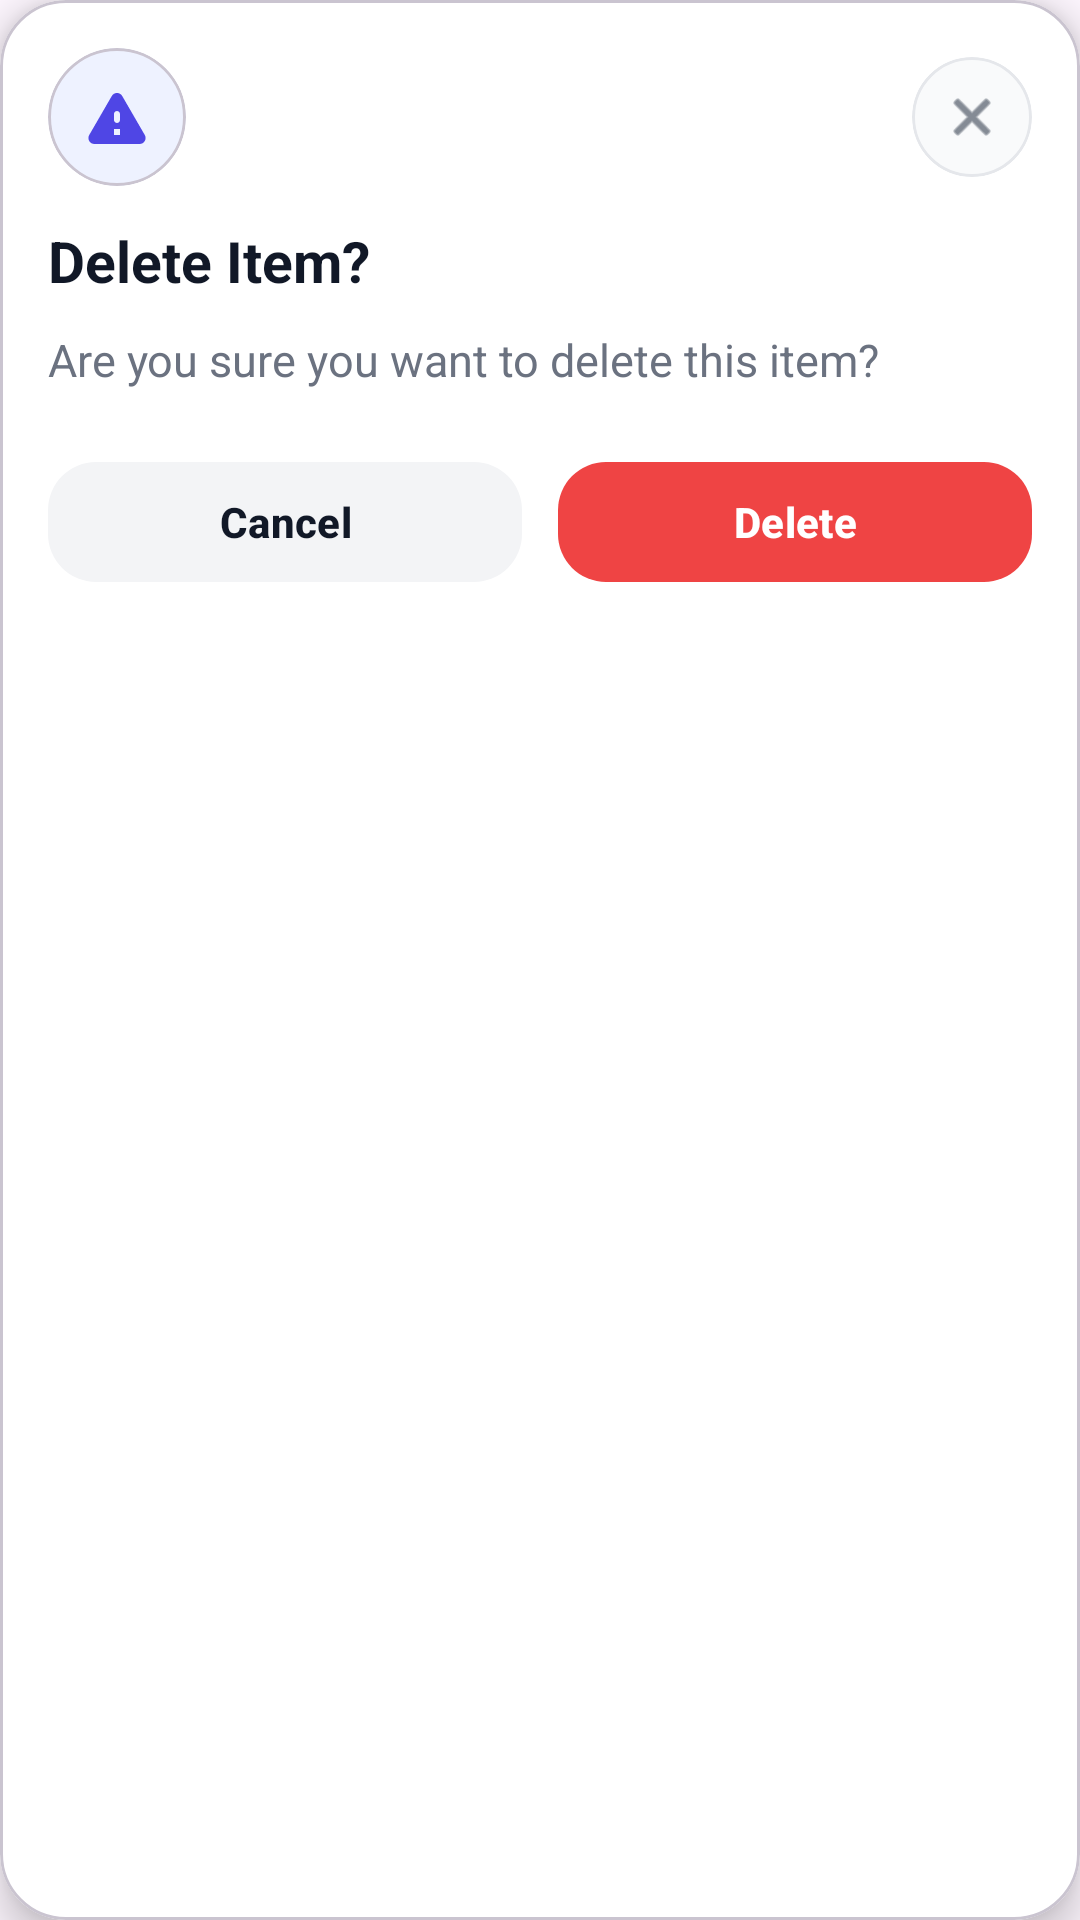

Reconstruct the res/layout file that produces this screen, plus the resources it refers to.
<!-- AndroidManifest.xml: application theme Theme.MVVMArchitecture -->
<!-- res/layout/alert_dialog.xml -->
<?xml version="1.0" encoding="utf-8"?>
<com.google.android.material.card.MaterialCardView
    xmlns:android="http://schemas.android.com/apk/res/android"
    xmlns:app="http://schemas.android.com/apk/res-auto"
    android:layout_width="match_parent"
    android:layout_height="wrap_content"
    android:layout_marginHorizontal="36dp"
    android:layout_marginVertical="20dp"
    app:cardBackgroundColor="@android:color/white"
    app:cardCornerRadius="22dp"
    app:cardElevation="8dp">

    <LinearLayout
        android:layout_width="match_parent"
        android:layout_height="wrap_content"
        android:orientation="vertical"
        android:padding="16dp">

        
        <LinearLayout
            android:layout_width="match_parent"
            android:layout_height="wrap_content"
            android:gravity="center_vertical"
            android:orientation="horizontal">

            
            <com.google.android.material.card.MaterialCardView
                android:id="@+id/cv_iconBackground"
                android:layout_width="46dp"
                android:layout_height="46dp"
                app:cardBackgroundColor="#EEF2FF"
                app:cardCornerRadius="27dp"
                app:cardElevation="0dp">

                <ImageView
                    android:id="@+id/ivIcon"
                    android:layout_width="match_parent"
                    android:layout_height="match_parent"
                    android:padding="11dp"
                    android:src="@drawable/warning_img" />

            </com.google.android.material.card.MaterialCardView>

            
            <LinearLayout
                android:layout_width="0dp"
                android:layout_height="wrap_content"
                android:layout_weight="1"
                android:gravity="end">

                <com.google.android.material.card.MaterialCardView
                    android:id="@+id/btnClose"
                    android:layout_width="40dp"
                    android:layout_height="40dp"
                    app:cardBackgroundColor="#F9FAFB"
                    app:cardCornerRadius="20dp"
                    app:cardElevation="0dp"
                    app:strokeColor="#E5E7EB"
                    app:strokeWidth="1dp">

                    <ImageView
                        android:layout_width="match_parent"
                        android:layout_height="match_parent"
                        android:background="?attr/selectableItemBackgroundBorderless"
                        android:padding="10dp"
                        android:src="@android:drawable/ic_menu_close_clear_cancel"
                        app:tint="#374151"/>

                </com.google.android.material.card.MaterialCardView>

            </LinearLayout>

        </LinearLayout>

        
        <TextView
            android:id="@+id/tvTitle"
            android:layout_width="wrap_content"
            android:layout_height="wrap_content"
            android:layout_marginTop="12dp"
            android:text="Delete Item?"
            android:textColor="#111827"
            android:textSize="19sp"
            android:textStyle="bold"/>

        
        <TextView
            android:id="@+id/tvMessage"
            android:layout_width="match_parent"
            android:layout_height="wrap_content"
            android:layout_marginTop="10dp"
            android:lineSpacingExtra="2dp"
            android:text="Are you sure you want to delete this item?"
            android:textColor="#6B7280"
            android:textSize="15sp"/>

        
        <LinearLayout
            android:layout_width="match_parent"
            android:layout_height="wrap_content"
            android:layout_marginTop="20dp"
            android:orientation="horizontal"
            android:weightSum="2">

            
            <com.google.android.material.button.MaterialButton
                android:id="@+id/btnCancel"
                android:layout_width="0dp"
                android:layout_height="48dp"
                android:layout_weight="1"
                android:text="Cancel"
                android:textAllCaps="false"
                android:textColor="#111827"
                android:textStyle="bold"
                app:backgroundTint="#F3F4F6"
                app:cornerRadius="16dp"/>

            
            <com.google.android.material.button.MaterialButton
                android:id="@+id/btnConfirm"
                android:layout_width="0dp"
                android:layout_height="48dp"
                android:layout_marginStart="12dp"
                android:layout_weight="1"
                android:text="Delete"
                android:textAllCaps="false"
                android:textColor="@android:color/white"
                android:textStyle="bold"
                app:backgroundTint="#EF4444"
                app:cornerRadius="16dp"/>

        </LinearLayout>

    </LinearLayout>

</com.google.android.material.card.MaterialCardView>
<!-- resources referenced by this layout -->
<resources>
  <!-- drawable warning_img (drawable) -->
  <vector xmlns:android="http://schemas.android.com/apk/res/android"
          android:width="24dp"
          android:height="24dp"
          android:viewportWidth="24.0"
          android:viewportHeight="24.0"
          android:tint="#4F46E5">
      <path
          android:fillColor="@color/white"
          android:pathData="M4.47,21h15.06c1.54,0 2.5,-1.67 1.73,-3L13.73,4.99c-0.77,-1.33 -2.69,-1.33 -3.46,0L2.74,18c-0.77,1.33 0.19,3 1.73,3zM12,14c-0.55,0 -1,-0.45 -1,-1v-2c0,-0.55 0.45,-1 1,-1s1,0.45 1,1v2c0,0.55 -0.45,1 -1,1zM13,18h-2v-2h2v2z"/>
  </vector>
  <style name="Theme.MVVMArchitecture" parent="Base.Theme.MVVMArchitecture" />
  <color name="white">#FFFFFFFF</color>
  <style name="Base.Theme.MVVMArchitecture" parent="Theme.Material3.DayNight.NoActionBar">
          
          <item name="colorPrimary">#111827</item>
          <item name="colorOnPrimary">#FFFFFF</item>
          <item name="customBackgroundColor">#FFFFFF</item>
          <item name="colorPrimaryContainer">#f6f5f3</item>
      </style>
</resources>
